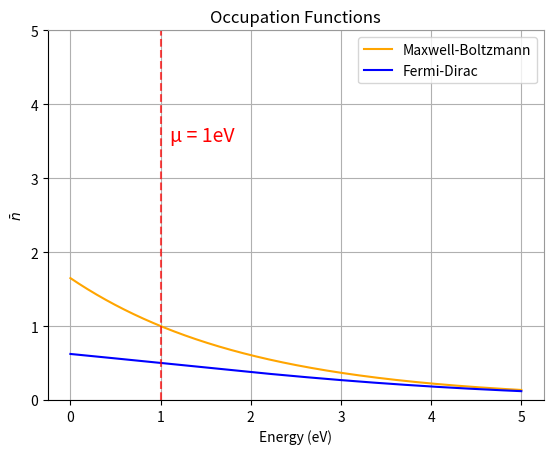

Write Python code to recreate this figure. (Note: this script raises an exception after producing the figure.)
import numpy as np
import matplotlib.pyplot as plt

x_data = np.linspace(0, 5, 1000)
mu = 1
T= 2# use T values from 0.1 to 3-4K for good results (this is a mock-up)
y_MB = np.exp(-(x_data-mu)/T)
y_FD = 1/(np.exp((x_data-mu)/T)+1)


ylabel = r'$\bar{n}$'

fig = plt.figure()
ax = fig.add_subplot(111)

ax.grid('on')
ax.spines['right'].set_color((.6, .6, .6))
ax.spines['top'].set_color((.6, .6, .6))
ax.spines['left'].set_color((0, 0, 0))
ax.spines['bottom'].set_color((0, 0, 0))

ax.plot(x_data, y_MB, label = "Maxwell-Boltzmann", color = 'orange')
ax.plot(x_data,y_FD, label = "Fermi-Dirac", color = 'blue')
ax.vlines(mu,0,5, ls='--', color = 'r', alpha = 0.7)
ax.text(mu+0.1, 3.5, f'μ = {mu}eV', color='r', fontsize='14')
ax.set_xlabel("Energy (eV)")
ax.set_ylabel(ylabel)
ax.set_title('Occupation Functions')
ax.set_ylim(0,5)
ax.legend()
plt.savefig("Graphs/hightempcomp.png", dpi=400)
plt.show()

